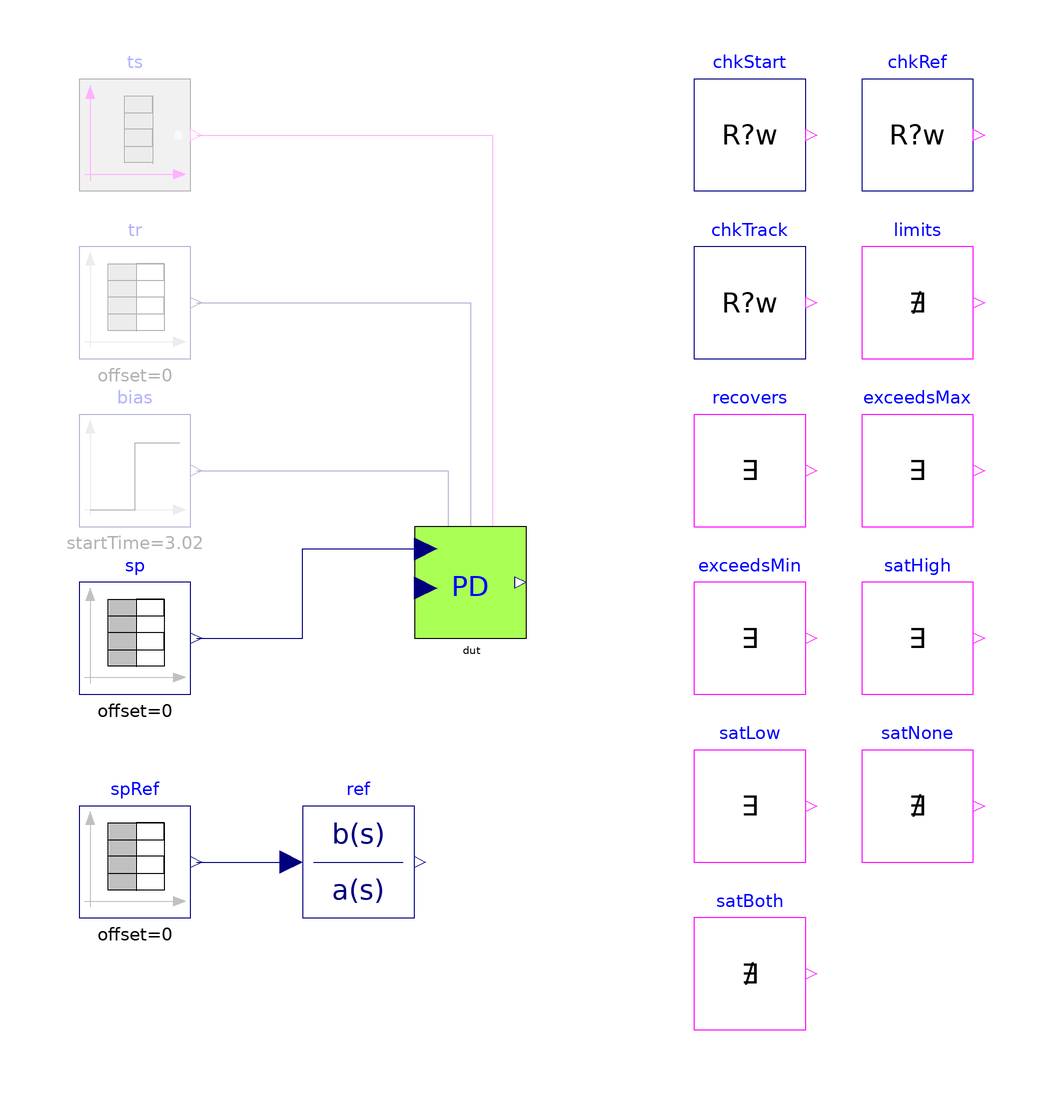

The component connection diagram of the Modelica model below, drawn from its own Placement and Line annotations.

model Base "MC/DC base: IndustrialControlSystems.Controllers.PD, open loop, every option off"
  extends Modelica.Icons.Example;
  parameter Real Ts = 0 "Sampling time of the controller under test (0: continuous)" annotation(Evaluate=true);
  parameter IndustrialControlSystems.LinearSystems.Discrete.Types.discrMethod method=
    IndustrialControlSystems.LinearSystems.Discrete.Types.discrMethod.BE "Discretisation method (Ts > 0)"
    annotation(Evaluate=true);
  parameter Boolean AntiWindup = false "Output limits and anti-windup" annotation(Evaluate=true);
  parameter Boolean useTS = false "Tracking inputs TS, TR" annotation(Evaluate=true);
  parameter Boolean useBIAS = false "Bias input" annotation(Evaluate=true);
  parameter Boolean useSAT = false "Saturation outputs satHI, satLOW" annotation(Evaluate=true);

  parameter Real CSmin = 0 "Lower output limit";
  parameter Real CSmax = 1 "Upper output limit";
  parameter Real tolAW = 0.1
    "Tolerance of the limit checks: the limits act on CS directly, the anti-windup only once a limit has been passed";


  Modelica.Blocks.Sources.BooleanTable ts(table={6.02, 8.02, 20.02, 23.02}, startValue=false) if useTS "Track switch"
    annotation (Placement(transformation(extent={{-70,70},{-50,90}})));
  Modelica.Blocks.Sources.TimeTable tr(table=[0,0.5; 14,0.5; 14,1.5; 40,1.5]) if useTS "Track reference"
    annotation (Placement(transformation(extent={{-70,40},{-50,60}})));
  Modelica.Blocks.Sources.Step bias(height=0.3, startTime=3.02) if useBIAS "Bias"
    annotation (Placement(transformation(extent={{-70,10},{-50,30}})));
  Modelica.Blocks.Sources.TimeTable sp(table=[0,0; 1.02,0; 1.02,1; 15.02,1; 15.02,-1.5; 30.02,-1.5; 30.02,0; 40,0]) "Set point"
    annotation (Placement(transformation(extent={{-70,-20},{-50,0}})));

  IndustrialControlSystems.Controllers.PD dut(Ts=Ts, method=method, AntiWindup=AntiWindup, useTS=useTS, useBIAS=useBIAS,
    useSAT=useSAT, CSmin=CSmin, CSmax=CSmax, CS_start=0, Kp=2, Td=1, N=5, PV=0) "Controller under test"
    annotation (Placement(transformation(extent={{-10,-10},{10,10}})));
  Modelica.Blocks.Sources.TimeTable spRef(table=[0,0; 1.02,0; 1.02,1; 15.02,1; 15.02,-1.5; 30.02,-1.5; 30.02,0; 40,0]) "Set point of the reference"
    annotation (Placement(transformation(extent={{-70,-60},{-50,-40}})));
  Modelica.Blocks.Continuous.TransferFunction ref(b=2*{1/5 + 1, 1}, a={1/5, 1},
    initType=Modelica.Blocks.Types.Init.InitialState) "Continuous ideal: Kp*(1 + s*Td/(1 + s*Td/N)), Kp = 2, Td = 1, N = 5"
    annotation (Placement(transformation(extent={{-30,-60},{-10,-40}})));
  Tests.Utilities.CheckRealWhile chkStart(
      actual=dut.CS,
      expected=0,
      active=time < 1,
      absTol=1e-3,
      tStart=0.05,
      dt=0.1)
    "Output before the first set-point step: CS_start = 0 (FBstart for initFromFBstart)"
    annotation (Placement(transformation(extent={{40,70},{60,90}})));
  Tests.Utilities.CheckRealWhile chkRef(
      enable=not AntiWindup and not useTS,
      actual=dut.CS,
      expected=ref.y + dut.bias + 0,
      absTol=if Ts > 0 then 0.05 else 1e-3,
      relTol=if Ts > 0 then 0.05 else 1e-3,
      active=Ts <= 0 or not ((time > 1.02 and time < 3.0) or (time > 15.02 and time < 17.0) or (time > 30.02 and time < 32.0)),
      tStart=0.9,
      dt=1)
    "Without limits and tracking: output = continuous ideal + bias; sampled: within 0.05 + 5 %, except in the 2 s after a set-point step (the discretised derivative filter decays differently)"
    annotation (Placement(transformation(extent={{70,70},{90,90}})));
  Tests.Utilities.CheckRealWhile chkTrack(
      enable=useTS,
      actual=dut.CS,
      expected=if AntiWindup then max(CSmin, min(CSmax, dut.tr)) else dut.tr,
      active=(time > 7.1 and time < 8.0) or (time > 21.1 and time < 23.0),
      absTol=0.01,
      tStart=0.05,
      dt=0.1)
    "Tracking: CS = TR (limited if AntiWindup), 1 s after TS rises"
    annotation (Placement(transformation(extent={{40,40},{60,60}})));
  Tests.Utilities.Never limits(
      enable=AntiWindup,
      u=dut.CS > CSmax + tolAW or dut.CS < CSmin - tolAW)
    "AntiWindup: CS stays in [CSmin, CSmax]"
    annotation (Placement(transformation(extent={{70,40},{90,60}})));
  Tests.Utilities.Witness recovers(
      enable=AntiWindup,
      u=time > 15.02 and time < 18 and dut.CS < CSmax - tolAW)
    "AntiWindup: CS leaves CSmax within 3 s of the set-point reversal (no wind-up)"
    annotation (Placement(transformation(extent={{40,10},{60,30}})));
  Tests.Utilities.Witness exceedsMax(
      enable=not AntiWindup,
      u=dut.CS > CSmax + tolAW)
    "No anti-windup: CS goes above CSmax (the limit is not applied)"
    annotation (Placement(transformation(extent={{70,10},{90,30}})));
  Tests.Utilities.Witness exceedsMin(
      enable=not AntiWindup,
      u=dut.CS < CSmin - tolAW)
    "No anti-windup: CS goes below CSmin"
    annotation (Placement(transformation(extent={{40,-20},{60,0}})));
  Tests.Utilities.Witness satHigh(
      enable=useSAT and AntiWindup,
      u=dut.satHigh)
    "useSAT with AntiWindup: satHI occurs"
    annotation (Placement(transformation(extent={{70,-20},{90,0}})));
  Tests.Utilities.Witness satLow(
      enable=useSAT and AntiWindup,
      u=dut.satLow)
    "useSAT with AntiWindup: satLOW occurs"
    annotation (Placement(transformation(extent={{40,-50},{60,-30}})));
  Tests.Utilities.Never satNone(
      enable=useSAT and not AntiWindup,
      u=dut.satHigh or dut.satLow)
    "useSAT without AntiWindup: satHI and satLOW stay false"
    annotation (Placement(transformation(extent={{70,-50},{90,-30}})));
  Tests.Utilities.Never satBoth(
      enable=useSAT,
      u=dut.satHigh and dut.satLow)
    "satHI and satLOW never together"
    annotation (Placement(transformation(extent={{40,-80},{60,-60}})));
  Boolean passed = chkStart.passed and chkRef.passed and chkTrack.passed and limits.passed and recovers.passed and exceedsMax.passed and exceedsMin.passed and satHigh.passed and satLow.passed and satNone.passed and satBoth.passed
    "true if every enabled check of this configuration passed";
equation
  connect(ts.y, dut.TS) annotation (Line(points={{-49,80},{4,80},{4,8}}, color={255,0,255}));
  connect(tr.y, dut.TR) annotation (Line(points={{-49,50},{0,50},{0,8}}, color={0,0,127}));
  connect(bias.y, dut.BIAS) annotation (Line(points={{-49,20},{-4,20},{-4,8}}, color={0,0,127}));
  connect(sp.y, dut.SP) annotation (Line(points={{-49,-10},{-30,-10},{-30,6},{-8,6}}, color={0,0,127}));

  connect(spRef.y, ref.u) annotation (Line(points={{-49,-50},{-32,-50}}, color={0,0,127}));
  annotation (
    experiment(StopTime=40, Interval=0.01, Tolerance=1e-6),
    Diagram(coordinateSystem(extent={{-80,-90},{100,100}}, grid={1,1})),
    Documentation(info="<html>
<p>Base of the MC/DC tests of <a href=\"modelica://IndustrialControlSystems.Controllers.PD\">IndustrialControlSystems.Controllers.PD</a>: the class
under test <code>dut</code> with every option off, its stimuli, a continuous ideal
<code>ref</code> built from <code>Modelica.Blocks</code>, and the checks. The variants in this
package extend it and change one option (or the pair an MC/DC independence pair needs); a
source that only an option needs is instantiated only with it.</p>
<p>Open loop, PV = 0: the set point is 0, steps to 1 at t = 1.02 s, to -1.5 at 15.02 s and
back to 0 at 30.02 s, so the output of every class leaves [CSmin, CSmax] = [0, 1] upwards and
downwards when nothing limits it. Event times are off the sampling grid of the sampled
variants. Tracking (<code>useTS</code>): TS is true on [6.02, 8.02] (TR = 0.5, inside the
limits) and [20.02, 23.02] (TR = 1.5, above CSmax). Bias (<code>useBIAS</code>): 0.3 from
3.02 s.</p>
<p>Checks (each enabled only where it applies; <code>passed</code> is their conjunction):</p>
<ul><li><code>chkStart</code>: Output before the first set-point step: CS_start = 0 (FBstart for initFromFBstart)</li><li><code>chkRef</code>: Without limits and tracking: output = continuous ideal + bias; sampled: within 0.05 + 5 %, except in the 2 s after a set-point step (the discretised derivative filter decays differently)</li><li><code>chkTrack</code>: Tracking: CS = TR (limited if AntiWindup), 1 s after TS rises</li><li><code>limits</code>: AntiWindup: CS stays in [CSmin, CSmax]</li><li><code>recovers</code>: AntiWindup: CS leaves CSmax within 3 s of the set-point reversal (no wind-up)</li><li><code>exceedsMax</code>: No anti-windup: CS goes above CSmax (the limit is not applied)</li><li><code>exceedsMin</code>: No anti-windup: CS goes below CSmin</li><li><code>satHigh</code>: useSAT with AntiWindup: satHI occurs</li><li><code>satLow</code>: useSAT with AntiWindup: satLOW occurs</li><li><code>satNone</code>: useSAT without AntiWindup: satHI and satLOW stay false</li><li><code>satBoth</code>: satHI and satLOW never together</li></ul>
<p>Limit checks use the tolerance <code>tolAW</code> = 0.1 (anti-windup acts only once a limit
has been passed). Sampled variants (<code>Ts</code> = 0.05) are compared with the continuous
ideal within 0.05 + 5 %.</p>
</html>"));
end Base;